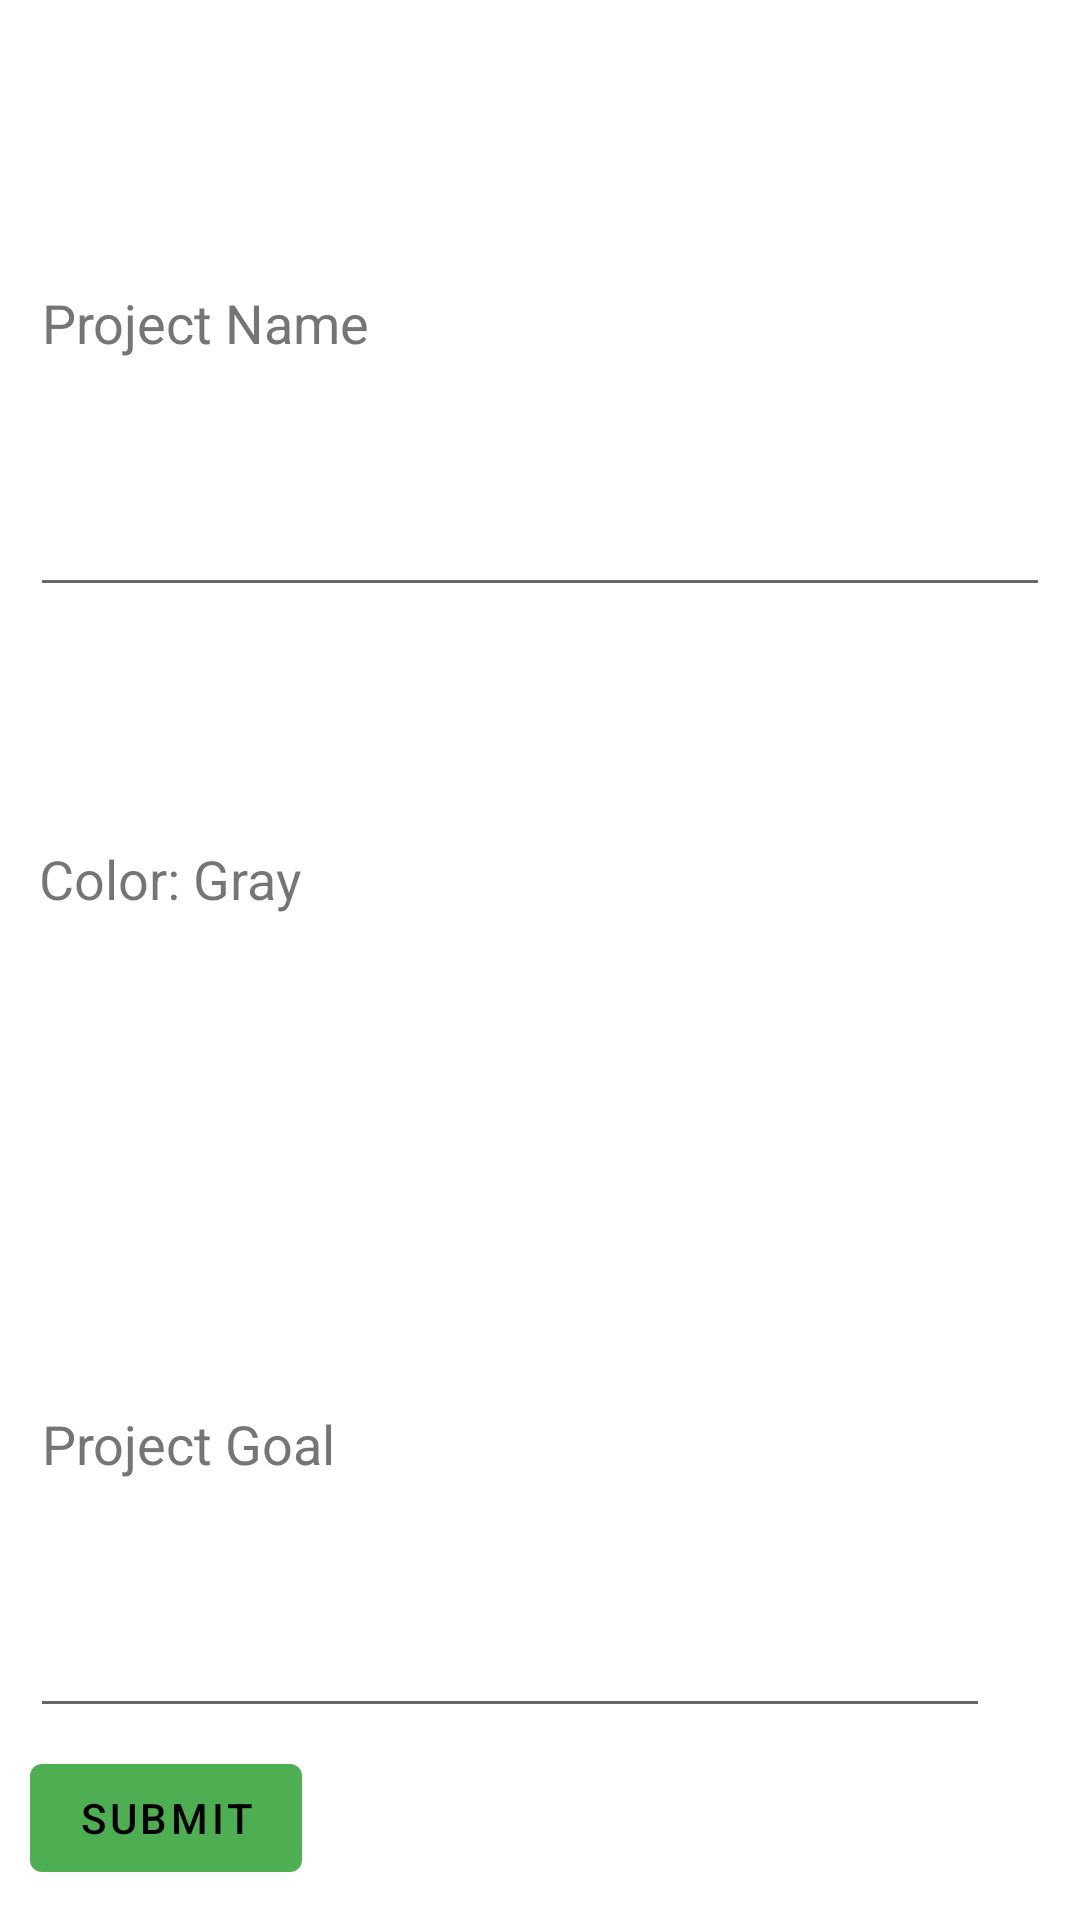

Android layout source for this screen:
<!-- AndroidManifest.xml: application theme Theme.Taskapp -->
<!-- res/layout/activity_project_entry.xml -->
<?xml version="1.0" encoding="utf-8"?>
<LinearLayout xmlns:android="http://schemas.android.com/apk/res/android"
    xmlns:tools="http://schemas.android.com/tools"
    android:layout_width="wrap_content"
    android:layout_height="wrap_content"
    xmlns:app="http://schemas.android.com/apk/res-auto"
    android:padding="10dp"
    android:orientation="vertical"
    tools:context=".ui.additem.ProjectEntry">

    <EditText
        android:id="@+id/editTextProjectName"
        android:layout_width="match_parent"
        android:layout_height="wrap_content"
        android:layout_weight="1"
        android:ems="10"
        android:hint="@string/project_name"
        android:importantForAutofill="no"
        android:inputType="textShortMessage"
        android:minHeight="48dp"
        android:textColorHint="#757575" />

    <TextView
        android:id="@+id/colorSelectTextView"
        android:gravity="center_vertical"
        android:layout_width="320dp"
        android:layout_height="wrap_content"
        android:layout_marginStart="3dp"
        android:layout_marginTop="6dp"
        android:layout_marginBottom="6dp"
        android:layout_weight="1"
        android:text="@string/default_color"
        android:textSize="18sp" />

    <EditText
        android:id="@+id/editTextGoal"
        android:layout_width="320dp"
        android:layout_height="wrap_content"
        android:layout_weight="1"
        android:ems="10"
        android:hint="@string/project_goal"
        android:importantForAutofill="no"
        android:inputType="textLongMessage"
        android:minHeight="48dp"
        android:textColorHint="#757575" />

    <LinearLayout
        android:layout_marginTop="6dp"
        android:layout_width="match_parent"
        android:layout_height="wrap_content"
        android:orientation="horizontal">
        <Button
            android:layout_width="wrap_content"
            android:layout_height="wrap_content"
            android:layout_marginEnd="6dp"
            android:text="@string/submit"
            android:id="@+id/submitButton"/>
        <LinearLayout
            android:gravity="center_vertical|center_horizontal|center|end"
            android:layout_width="match_parent"
            android:layout_height="match_parent">
            <ImageButton
                android:id="@+id/helpButton"
                android:layout_width="48dp"
                android:layout_height="48dp"
                android:src="@drawable/baseline_help_24"
                android:contentDescription="@string/question_mark"
                android:background="@null"
                app:tint="@color/text_primary"/>
        </LinearLayout>
    </LinearLayout>
</LinearLayout>
<!-- resources referenced by this layout -->
<resources>
  <color name="text_primary">#FF000000</color>
  <string name="default_color">Color: Gray</string>
  <string name="project_goal">Project Goal</string>
  <string name="project_name">Project Name</string>
  <string name="question_mark">question mark</string>
  <string name="submit">Submit</string>
  <style name="Theme.Taskapp" parent="Theme.MaterialComponents.DayNight.DarkActionBar">
          
          <item name="colorPrimary">@color/taskapp_green</item>
          <item name="colorPrimaryVariant">@color/taskapp_green</item>
          <item name="colorOnPrimary">@color/black</item>
          
          <item name="colorSecondary">@color/taskapp_secondary</item>
          <item name="colorSecondaryVariant">@color/taskapp_secondary</item>
          <item name="colorOnSecondary">@color/black</item>
          
          <item name="android:statusBarColor">?attr/colorPrimaryVariant</item>
          
          <item name="android:actionMenuTextColor">@color/black</item>
      </style>
  <color name="taskapp_green">#4DAF51</color>
  <color name="black">#FF000000</color>
  <color name="taskapp_secondary">#4E82C7</color>
</resources>
